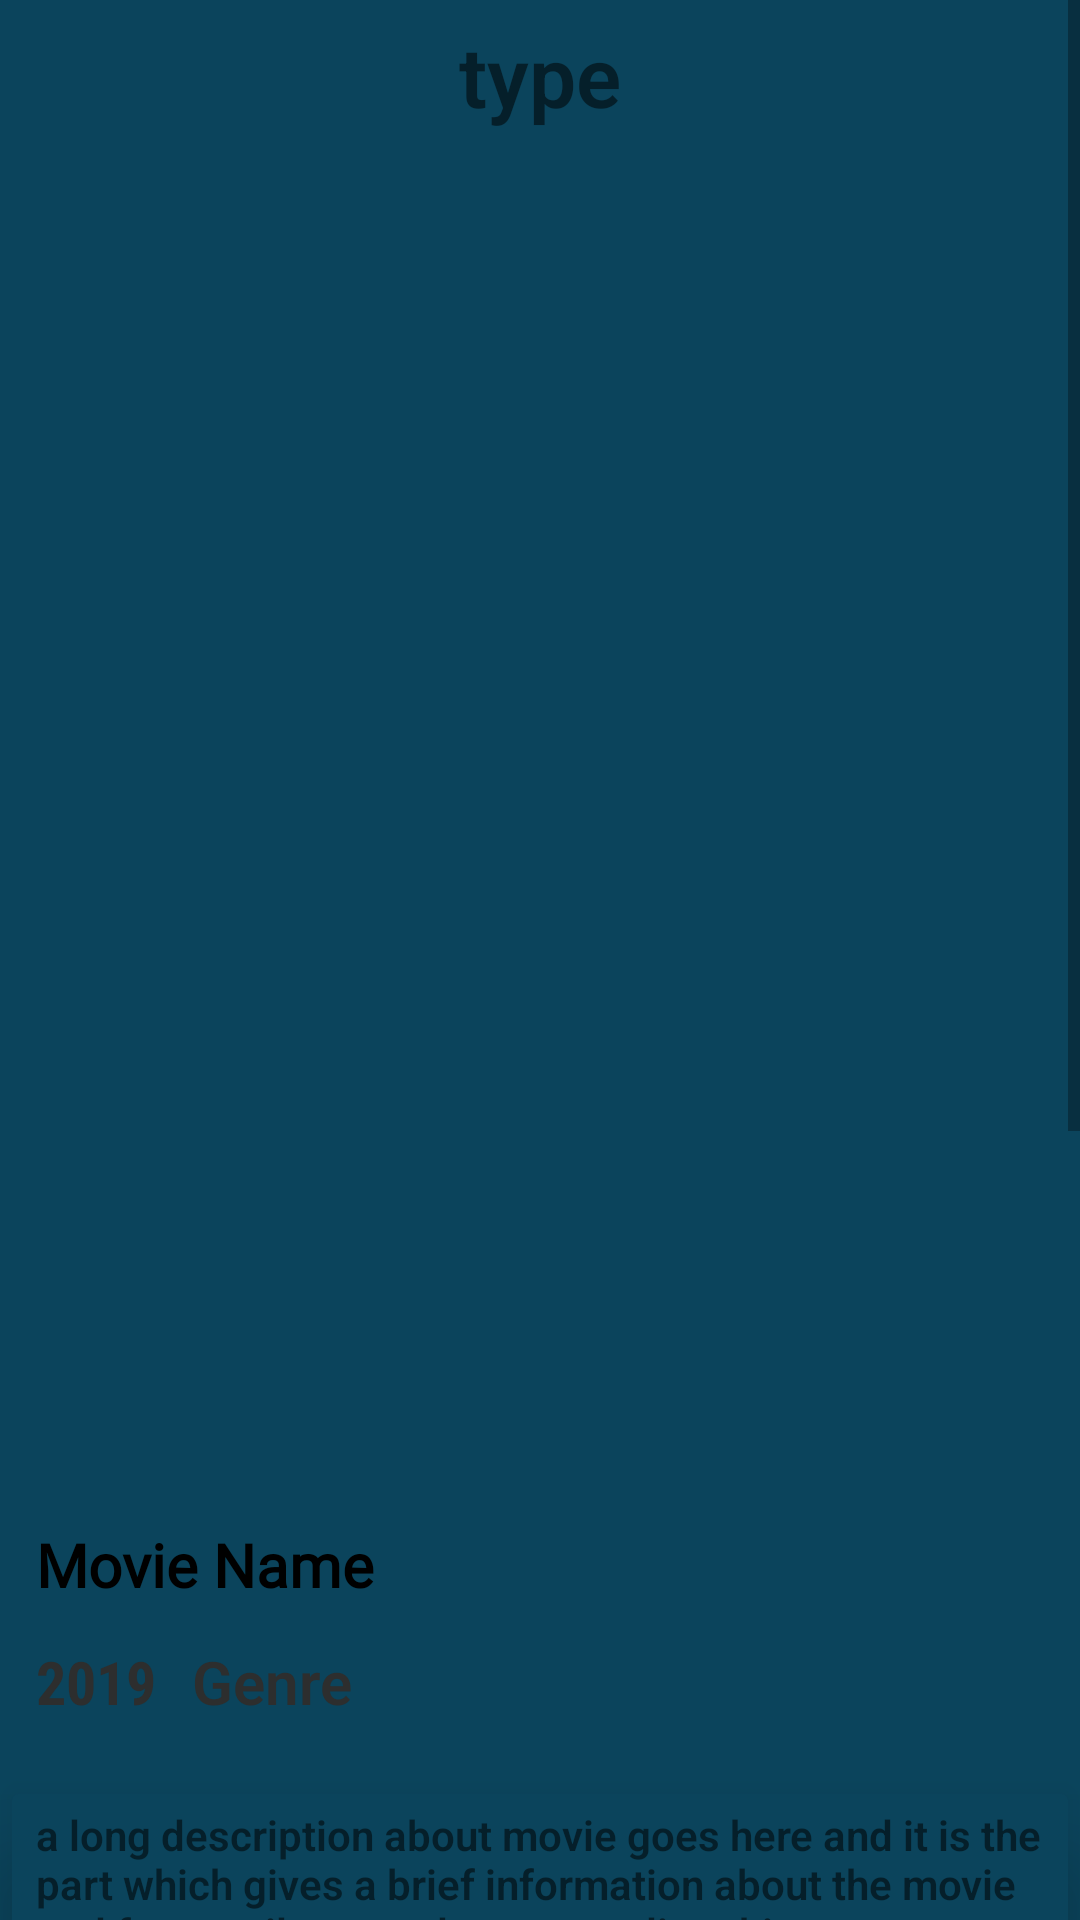

Android layout source for this screen:
<!-- AndroidManifest.xml: application theme AppTheme -->
<!-- res/layout/movie.xml -->
<?xml version="1.0" encoding="utf-8"?>
<ScrollView xmlns:android="http://schemas.android.com/apk/res/android"
    xmlns:app="http://schemas.android.com/apk/res-auto"
    xmlns:tools="http://schemas.android.com/tools"
    android:layout_width="match_parent"
    android:layout_height="match_parent"
    android:background="@color/frag1"
    tools:context=".movie">

    <LinearLayout
        android:layout_width="match_parent"
        android:layout_height="wrap_content"
        android:orientation="vertical">

        <TextView
            android:layout_width="match_parent"
            android:layout_height="50dp"
            android:text="type"
            android:textSize="28sp"
            android:gravity="center"
            android:id="@+id/typeD"/>


        <ImageView
            android:id="@+id/movieView"
            android:layout_width="match_parent"
            android:layout_height="430dp"
            android:layout_margin="8dp" />


        <TextView
            android:id="@+id/titleD"
            android:layout_width="match_parent"
            android:layout_height="wrap_content"
            android:layout_margin="12dp"
            android:fontFamily="@font/stiffbrushjk"
            android:text="@string/MovieName"
            android:textColor="#000000"
            android:textSize="20sp" />

        <LinearLayout
            android:layout_width="match_parent"
            android:layout_height="wrap_content"
            android:layout_marginLeft="12dp"

            android:orientation="horizontal">

            <TextView
                android:id="@+id/yearD"
                style="@style/videoPlayerText"
                android:fontFamily="sans-serif-condensed"
                android:text="@string/year" />

            <TextView
                android:paddingBottom="8dp"
                android:id="@+id/genreD"
                style="@style/videoPlayerText"
                android:layout_marginLeft="12dp"
                android:text="@string/genre" />

        </LinearLayout>


        <androidx.cardview.widget.CardView
            android:layout_width="match_parent"
            android:layout_height="wrap_content"
            android:layout_marginLeft="4dp"
            android:layout_marginTop="16dp"
            android:layout_marginRight="4dp"
            app:cardBackgroundColor="@color/frag1"
            app:cardElevation="16dp">

            <LinearLayout
                android:layout_width="match_parent"
                android:layout_height="match_parent"
                android:orientation="vertical">

                <TextView
                    android:id="@+id/plotD"
                    android:layout_width="match_parent"
                    android:layout_height="wrap_content"
                    android:fontFamily="sans-serif-light"
                    android:paddingLeft="8dp"
                    android:paddingTop="4dp"
                    android:text="@string/des" />


                <TextView
                    android:id="@+id/starringD"
                    android:layout_width="match_parent"
                    android:layout_height="wrap_content"
                    android:layout_marginTop="20dp"
                    android:fontFamily="sans-serif-light"
                    android:paddingLeft="8dp"
                    android:text="@string/starring" />

                <TextView
                    android:id="@+id/writerD"
                    style="@style/DetailsTextStyle"
                    android:layout_marginTop="10dp"
                    android:text="Writers-" />

                <TextView
                    android:id="@+id/directorD"
                    android:layout_width="match_parent"
                    android:layout_height="wrap_content"
                    android:layout_marginTop="20dp"
                    android:fontFamily="sans-serif-light"
                    android:paddingLeft="8dp"
                    android:text="@string/director" />

            </LinearLayout>

        </androidx.cardview.widget.CardView>

        <androidx.cardview.widget.CardView
            android:layout_width="match_parent"
            android:layout_height="wrap_content"
            android:layout_marginLeft="4dp"
            android:layout_marginTop="20dp"
            android:layout_marginRight="4dp"
            app:cardCornerRadius="4dp"
            app:cardElevation="12dp">

            <LinearLayout
                android:layout_width="match_parent"
                android:layout_height="match_parent"
                android:background="@color/frag1"
                android:orientation="vertical">


                <TextView
                    android:id="@+id/countryD"
                    style="@style/DetailsTextStyle"
                    android:layout_marginTop="10dp"
                    android:text="Country-" />

                <TextView
                    android:id="@+id/LanguageD"
                    style="@style/DetailsTextStyle"
                    android:layout_marginTop="10dp"
                    android:text="Languages-" />


                <TextView
                    android:id="@+id/runtimeD"
                    style="@style/DetailsTextStyle"
                    android:layout_marginTop="10dp"
                    android:text="Runtime-" />

                <TextView
                    android:id="@+id/ratingD"
                    style="@style/DetailsTextStyle"
                    android:layout_marginTop="10dp"
                    android:text="Rating-" />

                <TextView
                    android:id="@+id/votesD"
                    style="@style/DetailsTextStyle"
                    android:layout_marginTop="10dp"
                    android:text="Votes-" />


                <TextView
                    android:id="@+id/awardD"
                    style="@style/DetailsTextStyle"
                    android:layout_marginTop="10dp"
                    android:text="Awards-" />


            </LinearLayout>


        </androidx.cardview.widget.CardView>


        <androidx.cardview.widget.CardView
            android:layout_width="match_parent"
            android:layout_height="60dp"
            android:layout_marginLeft="4dp"
            android:layout_marginTop="16dp"
            android:layout_marginRight="4dp"
            app:cardBackgroundColor="@color/frag1"
            app:cardElevation="16dp">

            <LinearLayout
                android:layout_width="match_parent"
                android:layout_height="match_parent"
                android:gravity="end"
                android:orientation="horizontal">

                <ImageView
                    android:id="@+id/shareD"
                    android:layout_width="40dp"
                    android:layout_height="40dp"
                    android:layout_marginLeft="20dp"
                    android:paddingTop="5dp"
                    android:src="@drawable/ic_share" />

                <com.like.LikeButton
                    android:id="@+id/wishD"
                    android:layout_width="50dp"
                    android:layout_height="50dp"
                    android:layout_marginLeft="20dp"
                    android:padding="8dp"
                    app:icon_size="10dp"
                    app:icon_type="star" />

                <com.like.LikeButton
                    android:id="@+id/heart"
                    android:layout_width="50dp"
                    android:layout_height="50dp"
                    android:layout_marginLeft="20dp"
                    android:padding="8dp"
                    app:icon_size="10dp"
                    app:icon_type="heart" />
            </LinearLayout>


        </androidx.cardview.widget.CardView>

    </LinearLayout>

</ScrollView>
<!-- resources referenced by this layout -->
<resources>
  <color name="frag1">#ff0b445c</color>
  <string name="MovieName">Movie Name </string>
  <string name="des">a long description about movie goes here and it is the part which gives a brief information about the movie and few spoilers so plz stop reading this</string>
  <string name="director">Director-</string>
  <string name="genre">Genre</string>
  <string name="starring">Starring-</string>
  <string name="year">2019</string>
  <style name="DetailsTextStyle">
          <item name="android:fontFamily">sans-serif-light</item>
          <item name="android:layout_width">match_parent</item>
          <item name="android:layout_height">wrap_content</item>
          <item name="android:paddingLeft">8dp</item>
          <item name="android:paddingTop">8dp</item>
      </style>
  <style name="videoPlayerText">
          <item name="android:layout_width">wrap_content</item>
          <item name="android:layout_height">wrap_content</item>
          <item name="android:textSize">20sp</item>
          <item name="android:textColor">#2D2E2E</item>
      </style>
  <style name="AppTheme" parent="Theme.AppCompat.Light.NoActionBar">
          
          <item name="android:fontFamily">sans-serif-light</item>
          <item name="android:textStyle">bold</item>
          <item name="colorPrimary">@color/colorPrimary</item>
          <item name="colorPrimaryDark">@color/colorPrimaryDark</item>
          <item name="colorAccent">@color/colorAccent</item>
      </style>
  <color name="colorPrimary">#BEE8DC</color>
  <color name="colorPrimaryDark">#0D475F</color>
  <color name="colorAccent">#03DAC5</color>
</resources>
